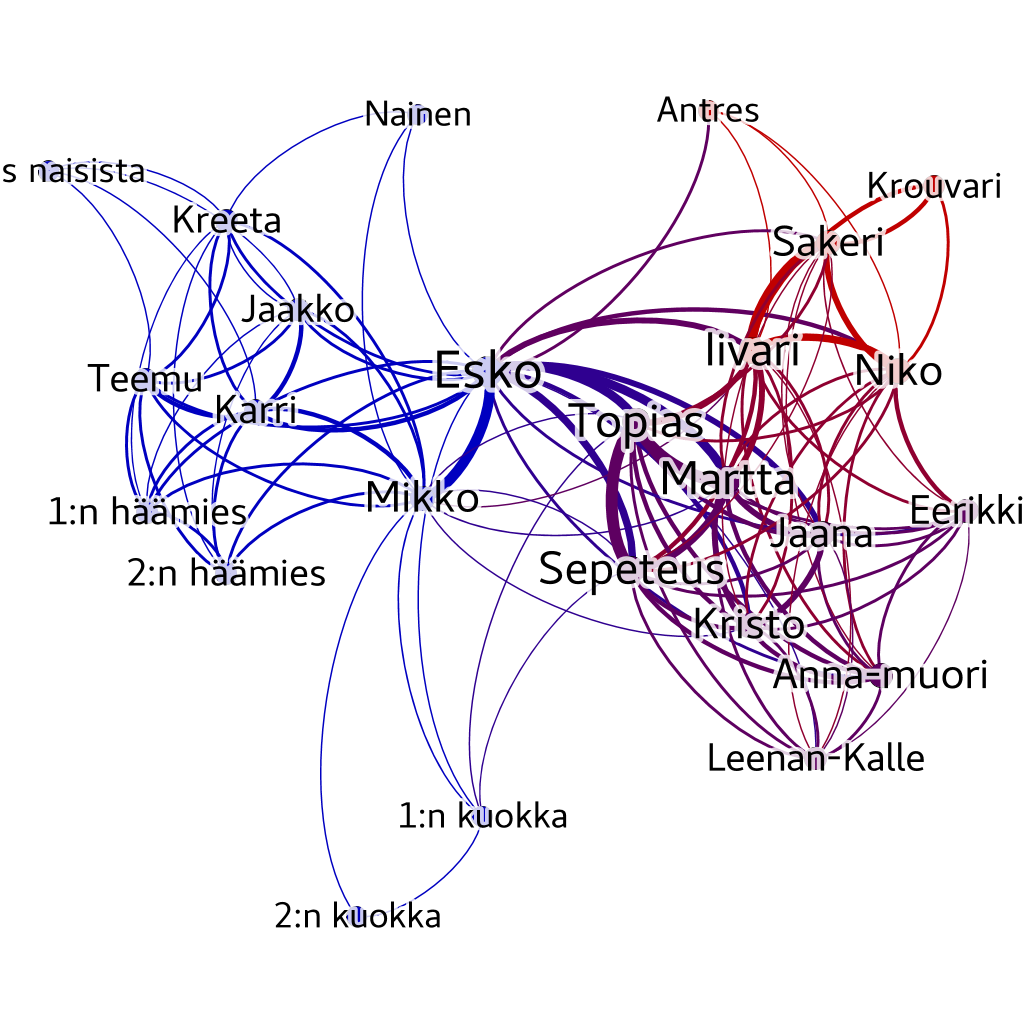

Data behind this chart, as committed beside it:
Source, Type, Target, Weight
1:n häämies, Undirected, 2:n häämies, 2
1:n häämies, Undirected, Esko, 2
1:n häämies, Undirected, Jaakko, 1
1:n häämies, Undirected, Karri, 2
1:n häämies, Undirected, Kreeta, 1
1:n häämies, Undirected, Mikko, 2
1:n häämies, Undirected, Teemu, 2
1:n kuokka, Undirected, 2:n kuokka, 1
1:n kuokka, Undirected, Esko, 1
1:n kuokka, Undirected, Mikko, 1
1:n kuokka, Undirected, Sepeteus, 1
1:n kuokka, Undirected, Topias, 1
2:n häämies, Undirected, Esko, 2
2:n häämies, Undirected, Jaakko, 1
2:n häämies, Undirected, Karri, 2
2:n häämies, Undirected, Kreeta, 1
2:n häämies, Undirected, Mikko, 2
2:n häämies, Undirected, Teemu, 2
2:n kuokka, Undirected, Mikko, 1
Anna-muori, Undirected, Eerikki, 2
Anna-muori, Undirected, Esko, 2
Anna-muori, Undirected, Iivari, 2
Anna-muori, Undirected, Jaana, 2
Anna-muori, Undirected, Kristo, 3
Anna-muori, Undirected, Leenan-Kalle, 2
Anna-muori, Undirected, Martta, 3
Anna-muori, Undirected, Niko, 2
Anna-muori, Undirected, Sakeri, 1
Anna-muori, Undirected, Sepeteus, 3
Anna-muori, Undirected, Topias, 3
Antres, Undirected, Esko, 2
Antres, Undirected, Iivari, 1
Antres, Undirected, Niko, 1
Antres, Undirected, Sakeri, 1
Eerikki, Undirected, Esko, 2
Eerikki, Undirected, Iivari, 2
Eerikki, Undirected, Jaana, 2
Eerikki, Undirected, Kristo, 2
Eerikki, Undirected, Leenan-Kalle, 1
Eerikki, Undirected, Martta, 2
Eerikki, Undirected, Niko, 3
Eerikki, Undirected, Sakeri, 1
Eerikki, Undirected, Sepeteus, 2
Eerikki, Undirected, Topias, 2
Eräs naisista, Undirected, Jaakko, 1
Eräs naisista, Undirected, Karri, 1
Eräs naisista, Undirected, Kreeta, 1
Eräs naisista, Undirected, Teemu, 1
Esko, Undirected, Iivari, 4
Esko, Undirected, Jaakko, 2
Esko, Undirected, Jaana, 4
Esko, Undirected, Karri, 3
Esko, Undirected, Kreeta, 2
Esko, Undirected, Kristo, 3
Esko, Undirected, Leenan-Kalle, 1
Esko, Undirected, Martta, 6
Esko, Undirected, Mikko, 7
Esko, Undirected, Nainen, 1
Esko, Undirected, Niko, 3
Esko, Undirected, Sakeri, 2
... 58 more rows
